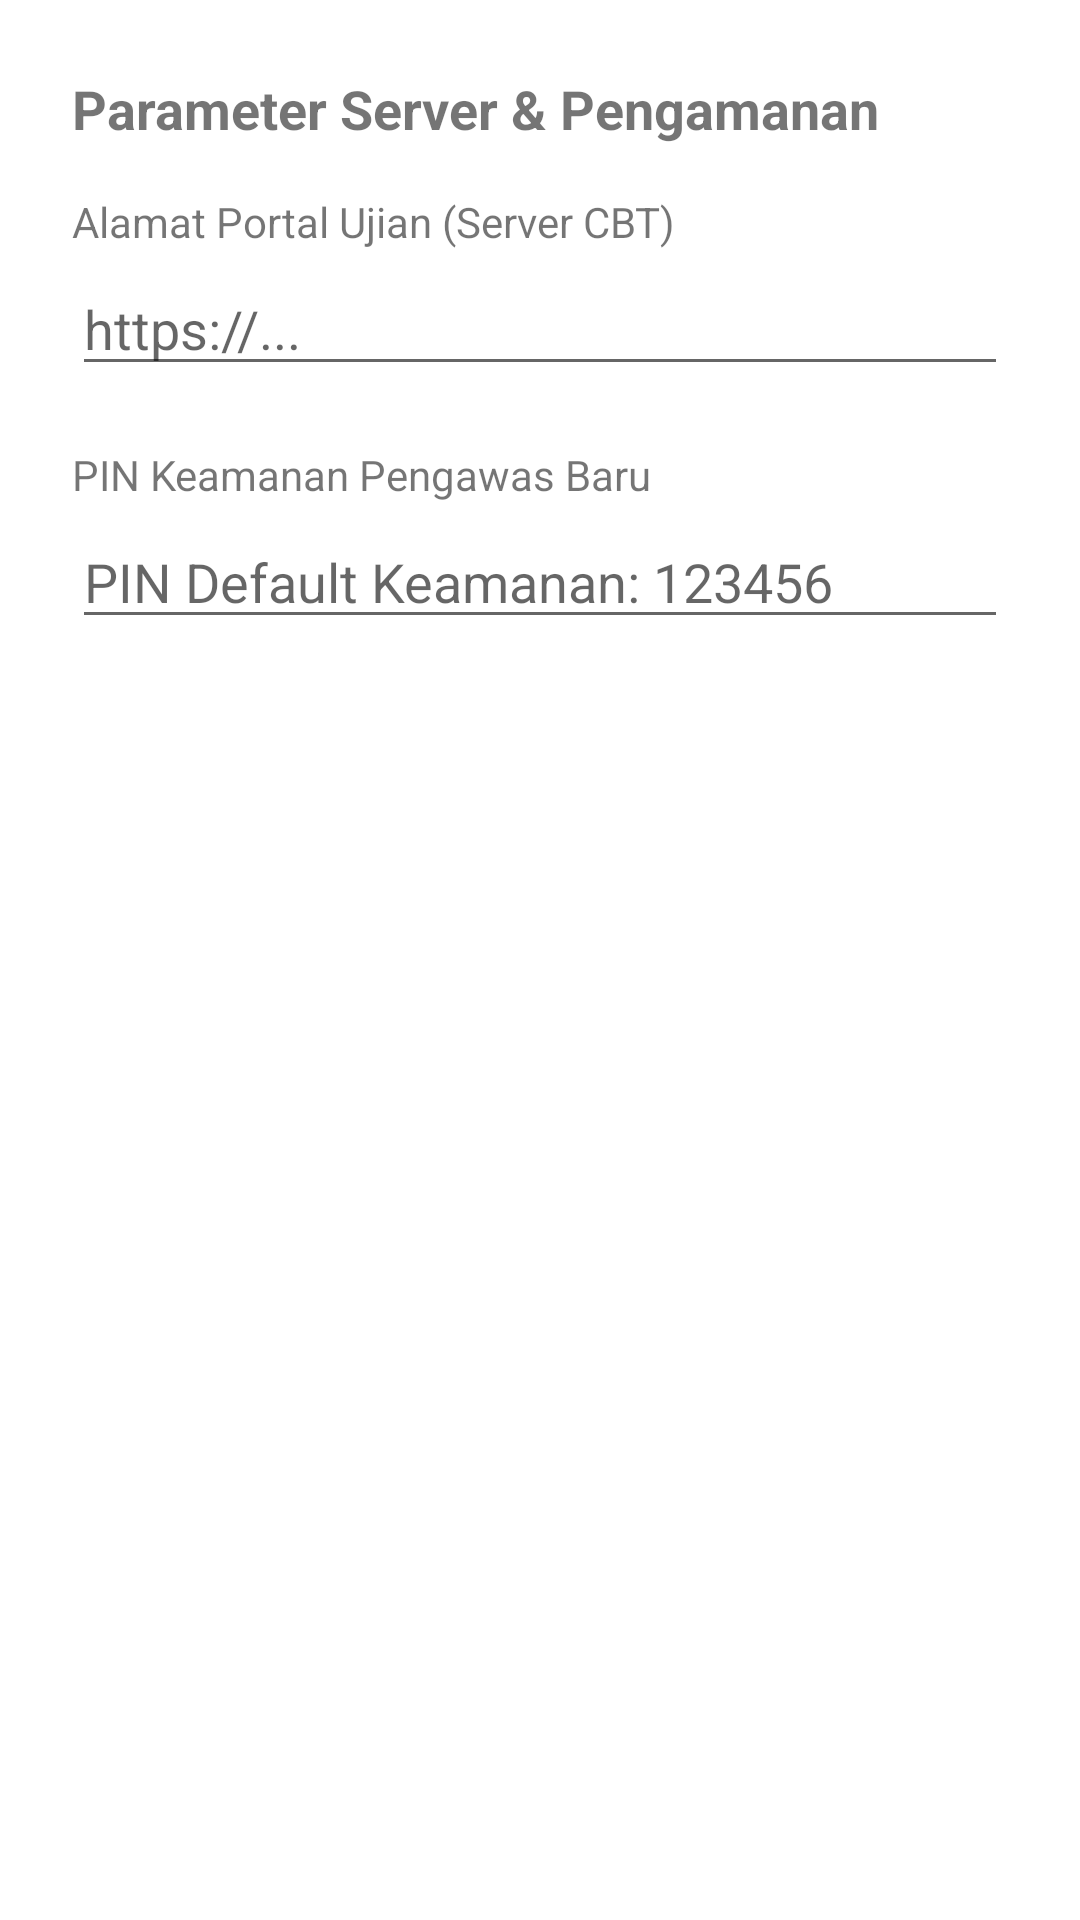

Produce the Android XML layout that renders to this screen, including the resource entries it uses.
<!-- AndroidManifest.xml: application theme Theme.ExambrowTest -->
<!-- res/layout/dialog_settings.xml -->
<?xml version="1.0" encoding="utf-8"?>
<LinearLayout xmlns:android="http://schemas.android.com/apk/res/android"
    android:layout_width="match_parent"
    android:layout_height="wrap_content"
    android:orientation="vertical"
    android:padding="24dp">

    <TextView
        android:layout_width="match_parent"
        android:layout_height="wrap_content"
        android:text="Parameter Server &amp; Pengamanan"
        android:textStyle="bold"
        android:textSize="18sp"
        android:layout_marginBottom="16dp" />

    <TextView
        android:layout_width="match_parent"
        android:layout_height="wrap_content"
        android:text="@string/hint_exam_url"
        android:textSize="14sp"
        android:layout_marginBottom="4dp" />

    <EditText
        android:id="@+id/etExamUrl"
        android:layout_width="match_parent"
        android:layout_height="wrap_content"
        android:inputType="textUri"
        android:hint="https://..."
        android:layout_marginBottom="20dp" />

    <TextView
        android:layout_width="match_parent"
        android:layout_height="wrap_content"
        android:text="@string/hint_pin"
        android:textSize="14sp"
        android:layout_marginBottom="4dp" />

    <EditText
        android:id="@+id/etSettingsPin"
        android:layout_width="match_parent"
        android:layout_height="wrap_content"
        android:inputType="numberPassword"
        android:hint="PIN Default Keamanan: 123456" />

</LinearLayout>
<!-- resources referenced by this layout -->
<resources>
  <string name="hint_exam_url">Alamat Portal Ujian (Server CBT)</string>
  <string name="hint_pin">PIN Keamanan Pengawas Baru</string>
  <style name="Theme.ExambrowTest" parent="Base.Theme.ExambrowTest" />
  <style name="Base.Theme.ExambrowTest" parent="Theme.MaterialComponents.DayNight.NoActionBar">
          <item name="colorPrimary">@color/primary</item>
          <item name="colorPrimaryVariant">@color/primary_dark</item>
          <item name="colorOnPrimary">@color/white</item>
          <item name="colorSecondary">@color/accent</item>
          <item name="android:statusBarColor">@color/bg_top_bar</item>
          <item name="android:navigationBarColor">@color/bg_top_bar</item>
      </style>
  <color name="primary">#6366F1</color>
  <color name="primary_dark">#4F46E5</color>
  <color name="white">#FFFFFF</color>
  <color name="accent">#A855F7</color>
  <color name="bg_top_bar">#090D16</color>
</resources>
